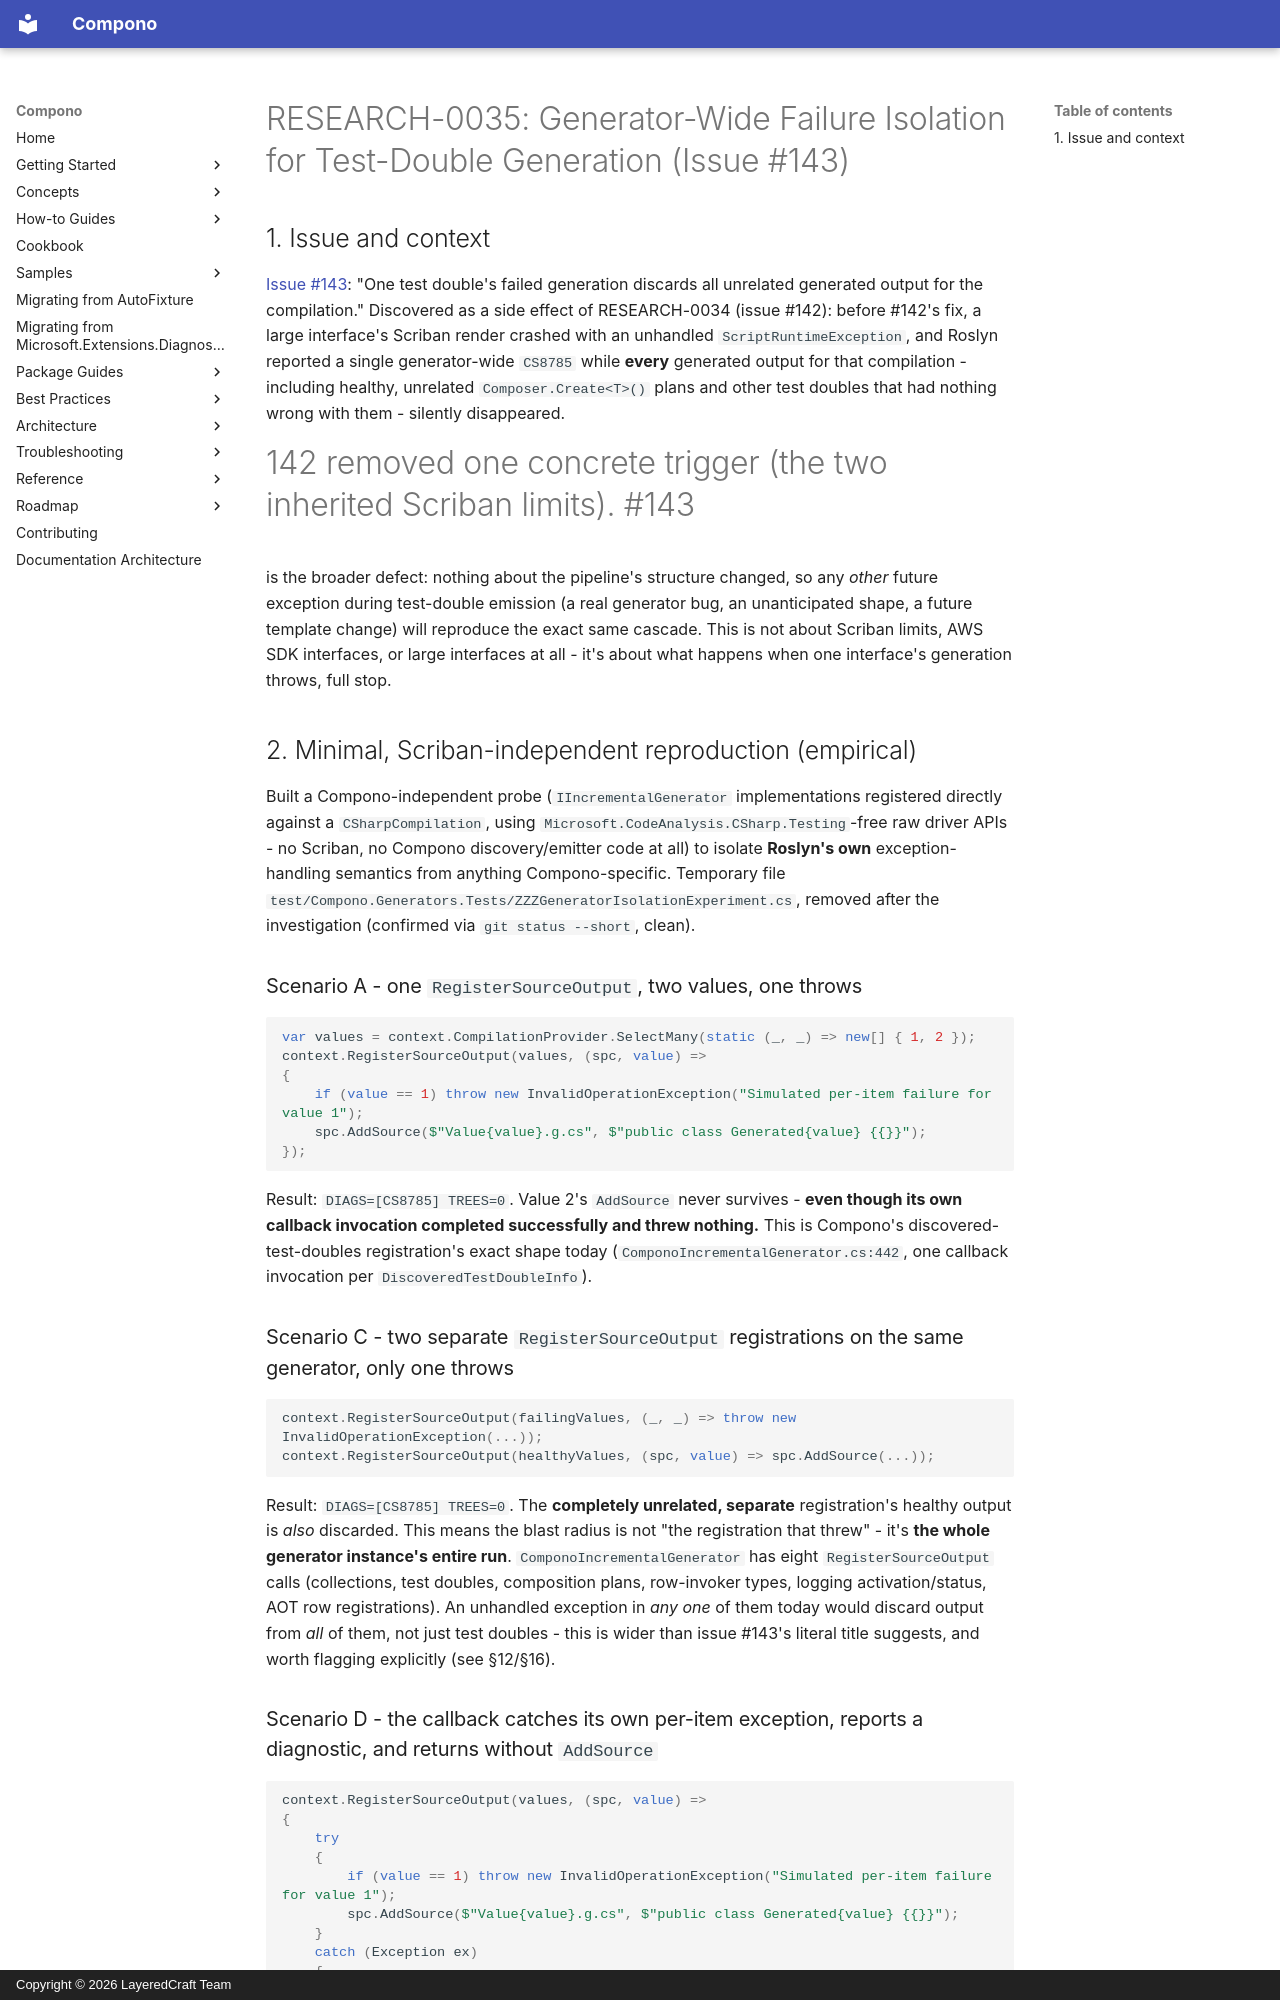

repository: LayeredCraft/compono · page: research/0035-testdoubles-generator-failure-isolation-issue-143-investigation/index.html · generator: mkdocs · copyright: Copyright © 2026 LayeredCraft Team

# RESEARCH-0035: Generator-Wide Failure Isolation for Test-Double Generation (Issue #143)

## 1. Issue and context

[Issue #143](https://github.com/LayeredCraft/compono/issues/143): "One test
double's failed generation discards all unrelated generated output for the
compilation." Discovered as a side effect of RESEARCH-0034 (issue #142):
before #142's fix, a large interface's Scriban render crashed with an
unhandled `ScriptRuntimeException`, and Roslyn reported a single
generator-wide `CS8785` while **every** generated output for that
compilation - including healthy, unrelated `Composer.Create<T>()` plans and
other test doubles that had nothing wrong with them - silently disappeared.

#142 removed one concrete trigger (the two inherited Scriban limits). #143
is the broader defect: nothing about the pipeline's structure changed, so
any *other* future exception during test-double emission (a real
generator bug, an unanticipated shape, a future template change) will
reproduce the exact same cascade. This is not about Scriban limits, AWS
SDK interfaces, or large interfaces at all - it's about what happens when
one interface's generation throws, full stop.

## 2. Minimal, Scriban-independent reproduction (empirical)

Built a Compono-independent probe (`IIncrementalGenerator` implementations
registered directly against a `CSharpCompilation`, using
`Microsoft.CodeAnalysis.CSharp.Testing`-free raw driver APIs - no Scriban,
no Compono discovery/emitter code at all) to isolate **Roslyn's own**
exception-handling semantics from anything Compono-specific. Temporary
file `test/Compono.Generators.Tests/ZZZGeneratorIsolationExperiment.cs`,
removed after the investigation (confirmed via `git status --short`,
clean).

### Scenario A - one `RegisterSourceOutput`, two values, one throws

```csharp
var values = context.CompilationProvider.SelectMany(static (_, _) => new[] { 1, 2 });
context.RegisterSourceOutput(values, (spc, value) =>
{
    if (value == 1) throw new InvalidOperationException("Simulated per-item failure for value 1");
    spc.AddSource($"Value{value}.g.cs", $"public class Generated{value} {{}}");
});
```

Result: `DIAGS=[CS8785] TREES=0`. Value 2's `AddSource` never survives -
**even though its own callback invocation completed successfully and threw
nothing.** This is Compono's discovered-test-doubles registration's exact
shape today (`ComponoIncrementalGenerator.cs:442`, one callback invocation
per `DiscoveredTestDoubleInfo`).

### Scenario C - two separate `RegisterSourceOutput` registrations on the same generator, only one throws

```csharp
context.RegisterSourceOutput(failingValues, (_, _) => throw new InvalidOperationException(...));
context.RegisterSourceOutput(healthyValues, (spc, value) => spc.AddSource(...));
```

Result: `DIAGS=[CS8785] TREES=0`. The **completely unrelated, separate**
registration's healthy output is *also* discarded. This means the blast
radius is not "the registration that threw" - it's **the whole generator
instance's entire run**. `ComponoIncrementalGenerator` has eight
`RegisterSourceOutput` calls (collections, test doubles, composition
plans, row-invoker types, logging activation/status, AOT row
registrations). An unhandled exception in *any one* of them today would
discard output from *all* of them, not just test doubles - this is wider
than issue #143's literal title suggests, and worth flagging explicitly
(see §12/§16).

### Scenario D - the callback catches its own per-item exception, reports a diagnostic, and returns without `AddSource`

```csharp
context.RegisterSourceOutput(values, (spc, value) =>
{
    try
    {
        if (value == 1) throw new InvalidOperationException("Simulated per-item failure for value 1");
        spc.AddSource($"Value{value}.g.cs", $"public class Generated{value} {{}}");
    }
    catch (Exception ex)
    {
        spc.ReportDiagnostic(Diagnostic.Create(new DiagnosticDescriptor(
            "PROBE001", "Simulated failure", $"Failed: {ex.Message}", "Probe", DiagnosticSeverity.Error, true),
            Location.None));
    }
});
```

Result: `DIAGS=[error PROBE001: Failed: Simulated per-item failure for value 1] TREES=1`,
`TREE_NAMES=[.../Value2.g.cs]`. No `CS8785`. The healthy sibling's source
survives, and the failing item gets a real, attributable Error diagnostic
instead of a generic Roslyn failure. **This is the entire fix**: nothing
Roslyn-side needs to change - the callback must never let an exception
escape it.

Scenario B (multiple logical test doubles emitted from *one* callback
invocation) doesn't apply to Compono's actual shape - `discoveredTestDoubles`
is an `IncrementalValuesProvider<DiscoveredTestDoubleInfo>`, and Roslyn
already invokes the `RegisterSourceOutput` callback once per value (this is
exactly Scenario D's shape), not once for a batch. No separate experiment
needed; the pipeline trace in §3 confirms this directly from source.
